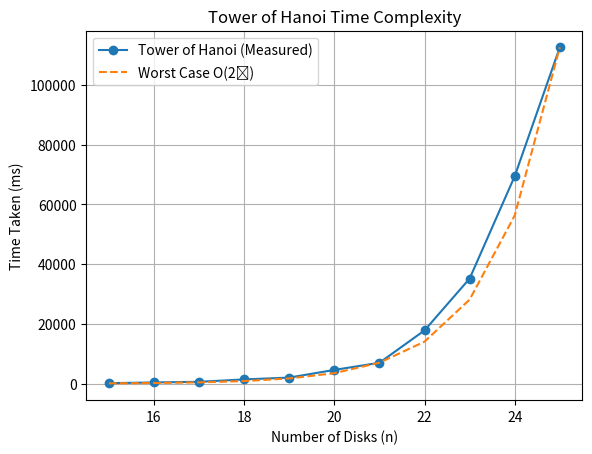

Write the Python code that produced this figure.
import matplotlib.pyplot as plt

n = [15, 16, 17, 18, 19, 20, 21, 22, 23, 24, 25]
time_ms = [172, 416, 629, 1428, 2042, 4610, 7004, 17837, 35189, 69458, 112613]

exp = [2 ** v for v in n]
scale_exp = time_ms[-1] / exp[-1]
exp_scaled = [v * scale_exp for v in exp]

plt.plot(n, time_ms, marker='o', label="Tower of Hanoi (Measured)")
plt.plot(n, exp_scaled, linestyle='--', label="Worst Case O(2ⁿ)")

plt.xlabel("Number of Disks (n)")
plt.ylabel("Time Taken (ms)")
plt.title("Tower of Hanoi Time Complexity")
plt.legend()
plt.grid(True)
plt.show()
